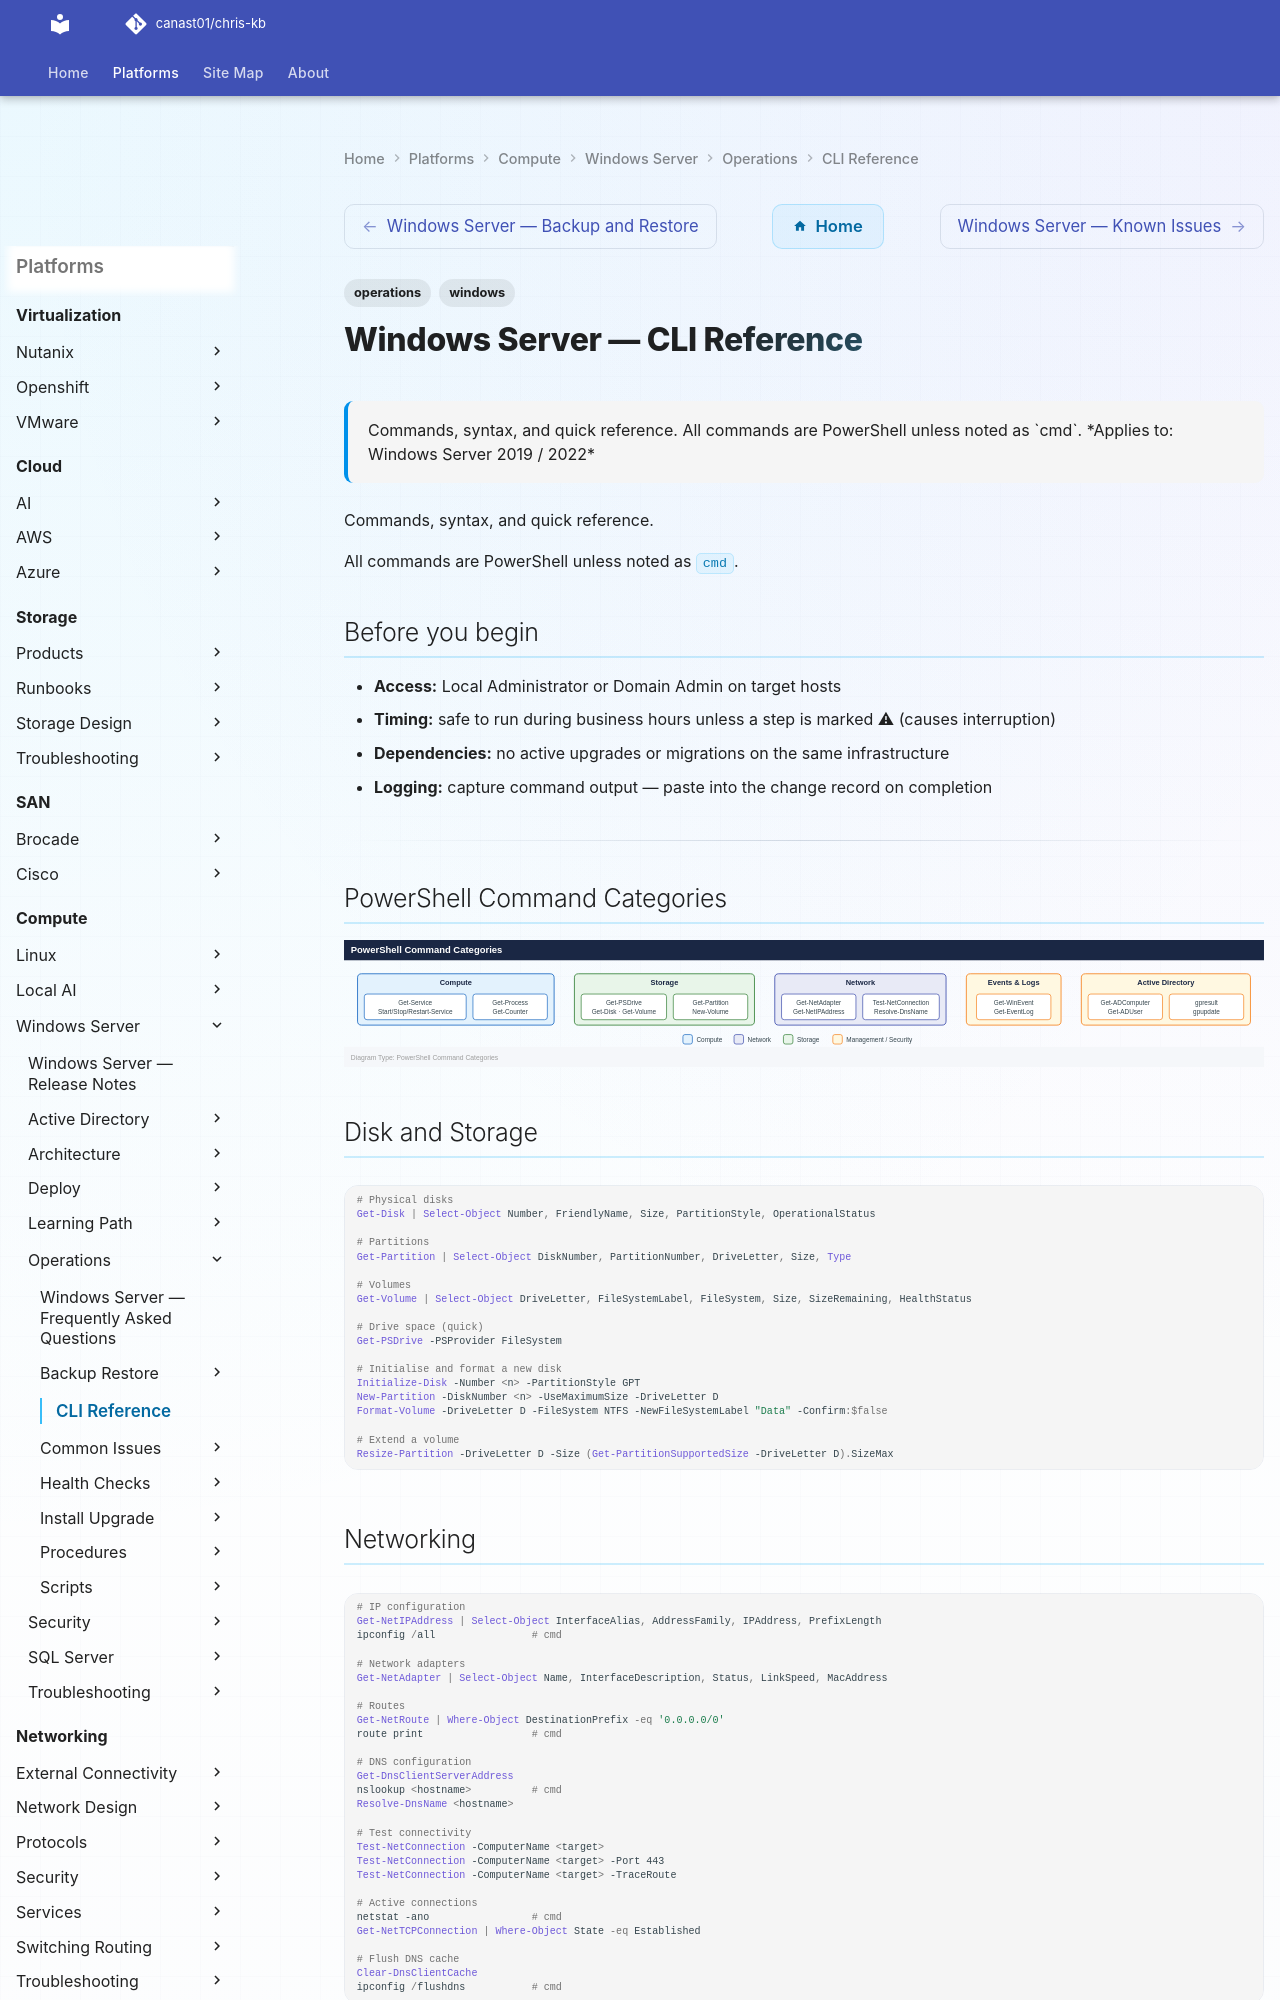

repository: canast01/chris-kb · page: compute/windows-server/operations/cli-reference/index.html · generator: mkdocs

---
tags:
  - operations
  - windows
description: "Commands, syntax, and quick reference. All commands are PowerShell unless noted as cmd."
---
# Windows Server — CLI Reference

<div class="kb-summary">
Commands, syntax, and quick reference. All commands are PowerShell unless noted as `cmd`.

*Applies to: Windows Server 2019 / 2022*
</div>

Commands, syntax, and quick reference.

All commands are PowerShell unless noted as `cmd`.

## Before you begin

- **Access:** Local Administrator or Domain Admin on target hosts
- **Timing:** safe to run during business hours unless a step is marked ⚠ (causes interruption)
- **Dependencies:** no active upgrades or migrations on the same infrastructure
- **Logging:** capture command output — paste into the change record on completion

---

## PowerShell Command Categories

![PowerShell Command Categories](../../../../assets/compute-windows-server-operations-cli-reference-mermaid-svg.svg)

## Disk and Storage

```powershell
# Physical disks
Get-Disk | Select-Object Number, FriendlyName, Size, PartitionStyle, OperationalStatus

# Partitions
Get-Partition | Select-Object DiskNumber, PartitionNumber, DriveLetter, Size, Type

# Volumes
Get-Volume | Select-Object DriveLetter, FileSystemLabel, FileSystem, Size, SizeRemaining, HealthStatus

# Drive space (quick)
Get-PSDrive -PSProvider FileSystem

# Initialise and format a new disk
Initialize-Disk -Number <n> -PartitionStyle GPT
New-Partition -DiskNumber <n> -UseMaximumSize -DriveLetter D
Format-Volume -DriveLetter D -FileSystem NTFS -NewFileSystemLabel "Data" -Confirm:$false

# Extend a volume
Resize-Partition -DriveLetter D -Size (Get-PartitionSupportedSize -DriveLetter D).SizeMax
```
